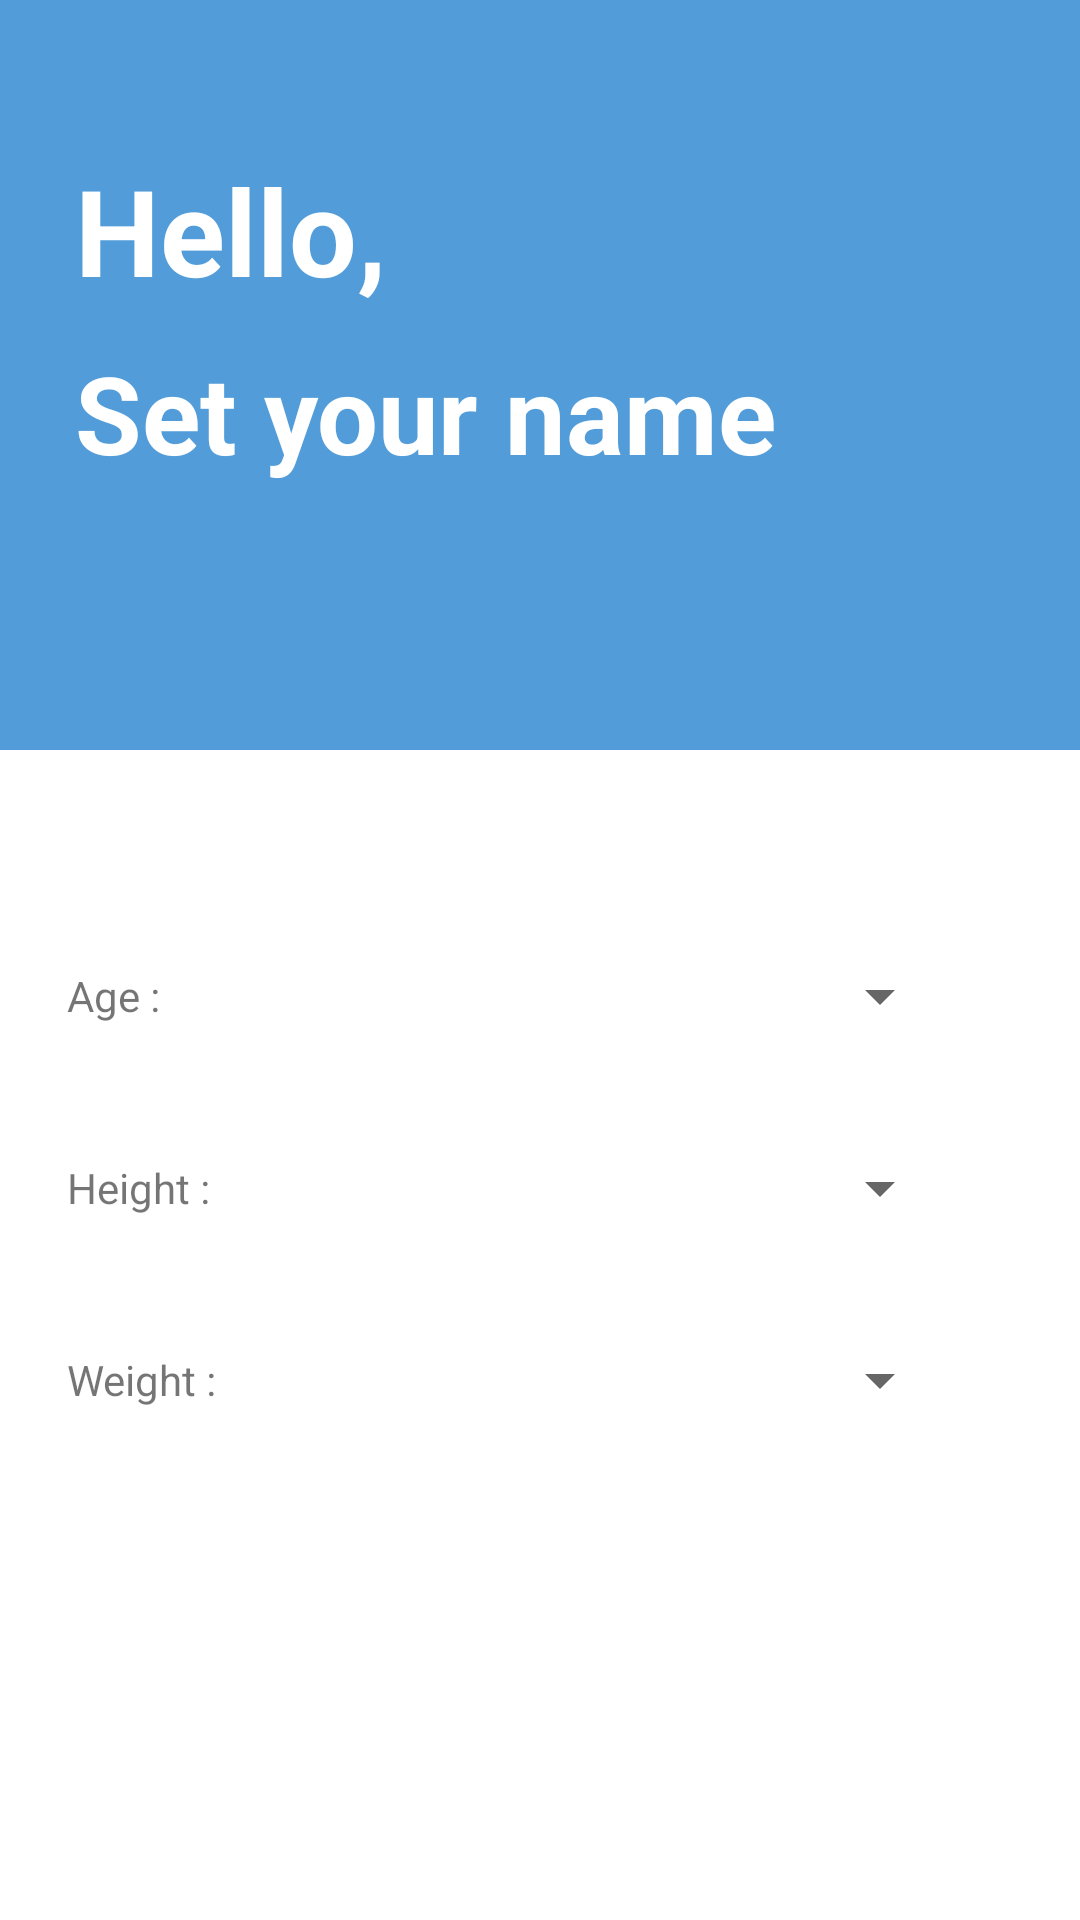

Layout XML and referenced resources for this Android screen:
<!-- AndroidManifest.xml: application theme AppTheme -->
<!-- res/layout/activity_profile.xml -->
<?xml version="1.0" encoding="utf-8"?>
<RelativeLayout xmlns:android="http://schemas.android.com/apk/res/android"
    android:layout_width="match_parent"
    android:layout_height="match_parent"
    android:background="@color/colorWhite">

    <Button
        android:id="@+id/dotMenu"
        android:background="@drawable/ic_more_vert_black_24dp"
        android:layout_width="30dp"
        android:layout_height="30dp"
        android:layout_alignEnd="@id/nameArea"
        />

    <LinearLayout
        android:id="@+id/nameArea"
        android:layout_width="match_parent"
        android:layout_height="250dp"
        android:orientation="vertical"
        android:background="@color/colorAccent">

        <TextView
            android:id="@+id/profile"
            android:layout_width="wrap_content"
            android:layout_height="wrap_content"
            android:gravity="center"
            android:layout_marginStart="25dp"
            android:layout_marginTop="50dp"
            android:text="Hello,"
            android:textSize="40sp"
            android:textColor="@color/colorWhite"
            android:textStyle="bold"/>
        <RelativeLayout
            android:layout_width="wrap_content"
            android:layout_height="wrap_content">

            <TextView
                android:id="@+id/profileName"
                android:layout_width="wrap_content"
                android:layout_height="wrap_content"
                android:layout_marginStart="25dp"
                android:layout_marginTop="10dp"
                android:text="Set your name"
                android:textColor="@color/colorWhite"
                android:textSize="36sp"
                android:textStyle="bold" />

            <Button
                android:id="@+id/nameEditBtn"
                android:layout_width="20dp"
                android:layout_height="20dp"
                android:background="@drawable/ic_edit_24px"
                android:layout_marginLeft="7dp"
                android:layout_marginBottom="6dp"
                android:layout_toEndOf="@+id/profileName"
                android:layout_alignBottom="@id/profileName"/>

        </RelativeLayout>

    </LinearLayout>


    <LinearLayout
        android:orientation="vertical"
        android:layout_width="match_parent"
        android:layout_height="wrap_content"
        android:layout_marginTop="50dp"
        android:layout_below="@id/nameArea">

        <LinearLayout
            android:layout_width="wrap_content"
            android:layout_height="wrap_content"
            android:layout_gravity="center_horizontal"
            android:orientation="horizontal">

            <TextView
                android:layout_width="75dp"
                android:layout_height="wrap_content"
                android:layout_gravity="center_vertical"
                android:text="Age :" />

            <Spinner
                android:id="@+id/ageSpinner"
                android:layout_width="200dp"
                android:layout_height="wrap_content"
                android:layout_gravity="center_vertical"
                android:layout_margin="20dp" />

        </LinearLayout>

        <LinearLayout
            android:orientation="horizontal"
            android:layout_width="wrap_content"
            android:layout_height="wrap_content"
            android:layout_gravity="center_horizontal">

            <TextView
                android:layout_width="75dp"
                android:layout_height="wrap_content"
                android:layout_gravity="center_vertical"
                android:text="Height :" />

            <Spinner
                android:id="@+id/heightSpinner"
                android:layout_width="200dp"
                android:layout_height="wrap_content"
                android:layout_gravity="center_vertical"
                android:layout_margin="20dp" />

        </LinearLayout>

        <LinearLayout
            android:orientation="horizontal"
            android:layout_width="wrap_content"
            android:layout_height="wrap_content"
            android:layout_gravity="center_horizontal">

            <TextView
                android:layout_width="75dp"
                android:layout_height="wrap_content"
                android:layout_gravity="center_vertical"
                android:text="Weight :" />

            <Spinner
                android:id="@+id/weightSpinner"
                android:layout_width="200dp"
                android:layout_height="wrap_content"
                android:layout_gravity="center_vertical"
                android:layout_margin="20dp" />

    </LinearLayout>

    </LinearLayout>






</RelativeLayout>
<!-- resources referenced by this layout -->
<resources>
  <color name="colorAccent">#529dd9</color>
  <color name="colorWhite">#FFFFFF</color>
  <style name="AppTheme" parent="Theme.AppCompat.Light.DarkActionBar">
          
          <item name="colorPrimary">@color/colorPrimary</item>
          <item name="colorPrimaryDark">@color/colorPrimaryDark</item>
          <item name="colorAccent">@color/colorAccent</item>
          <item name="android:statusBarColor">@color/colorWhite</item>
          <item name="android:windowLightStatusBar">true</item>
          <item name="windowActionBar">false</item>
          <item name="windowNoTitle">true</item>
          <item name="android:windowDrawsSystemBarBackgrounds">true</item>
      </style>
  <color name="colorPrimary">#5cace4</color>
  <color name="colorPrimaryDark">#3c84c4</color>
</resources>
